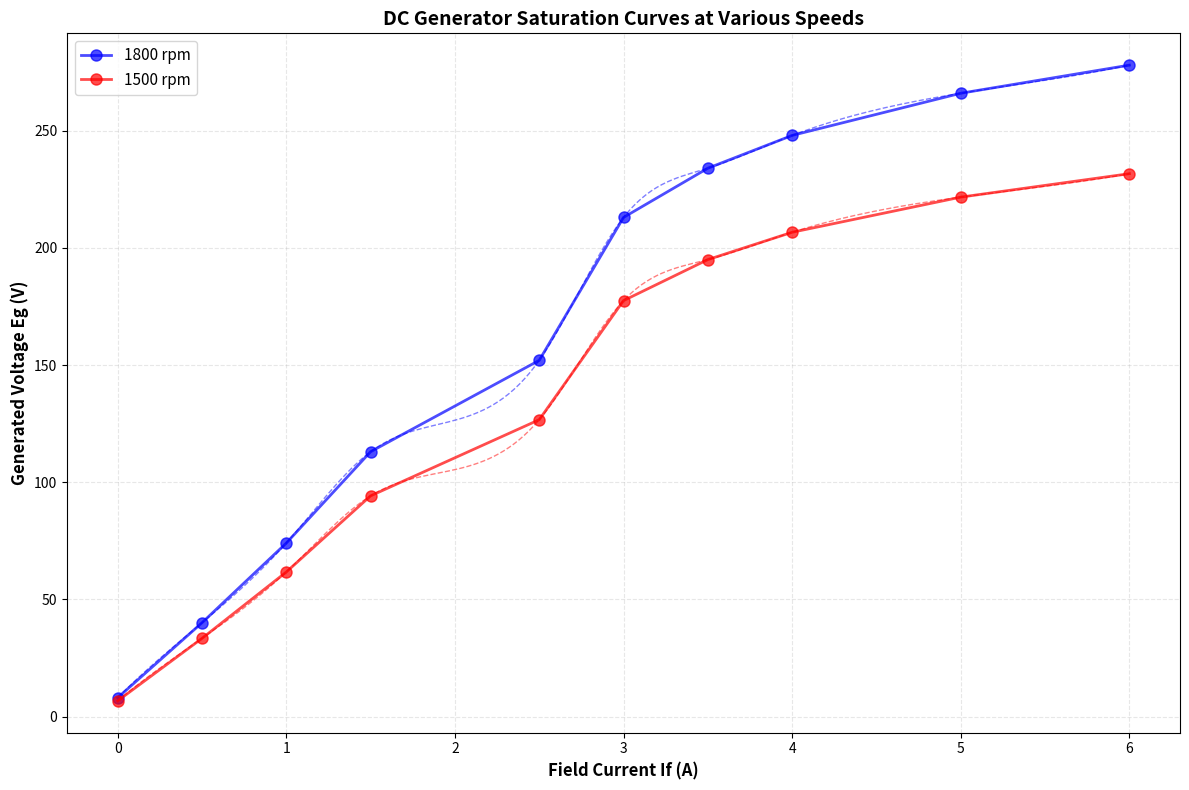
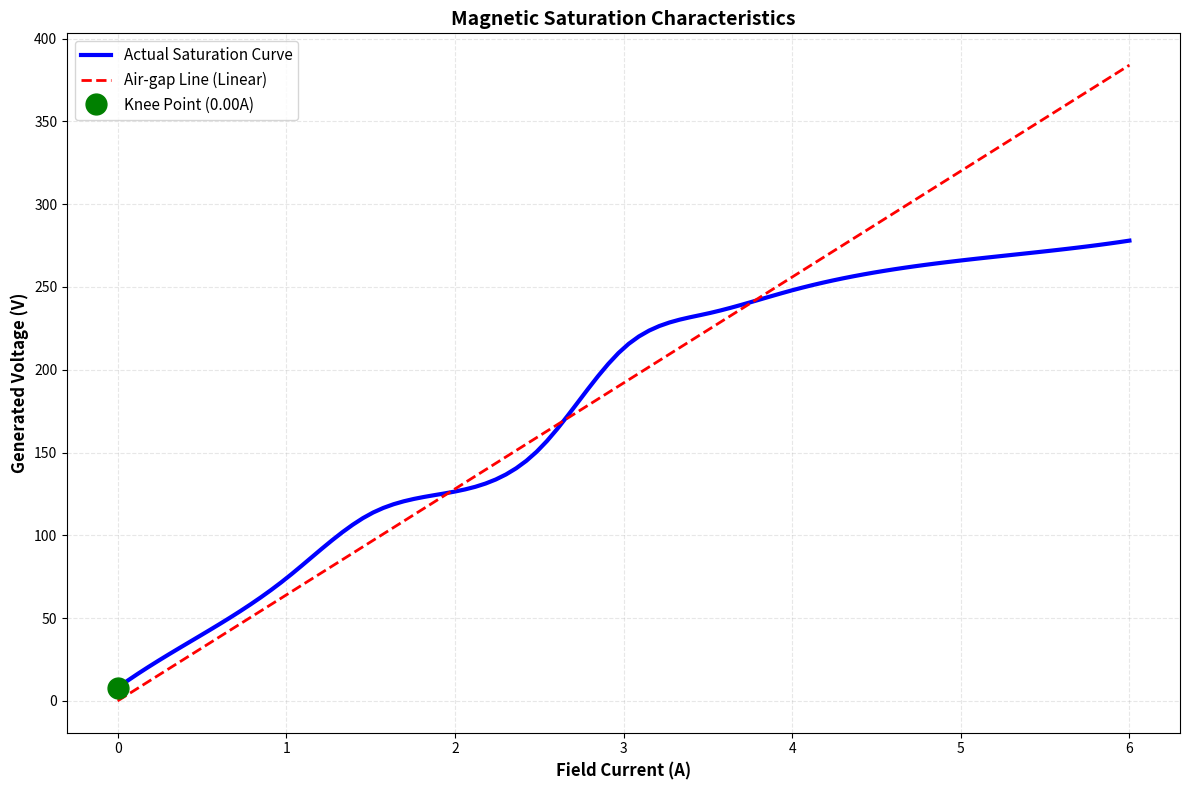
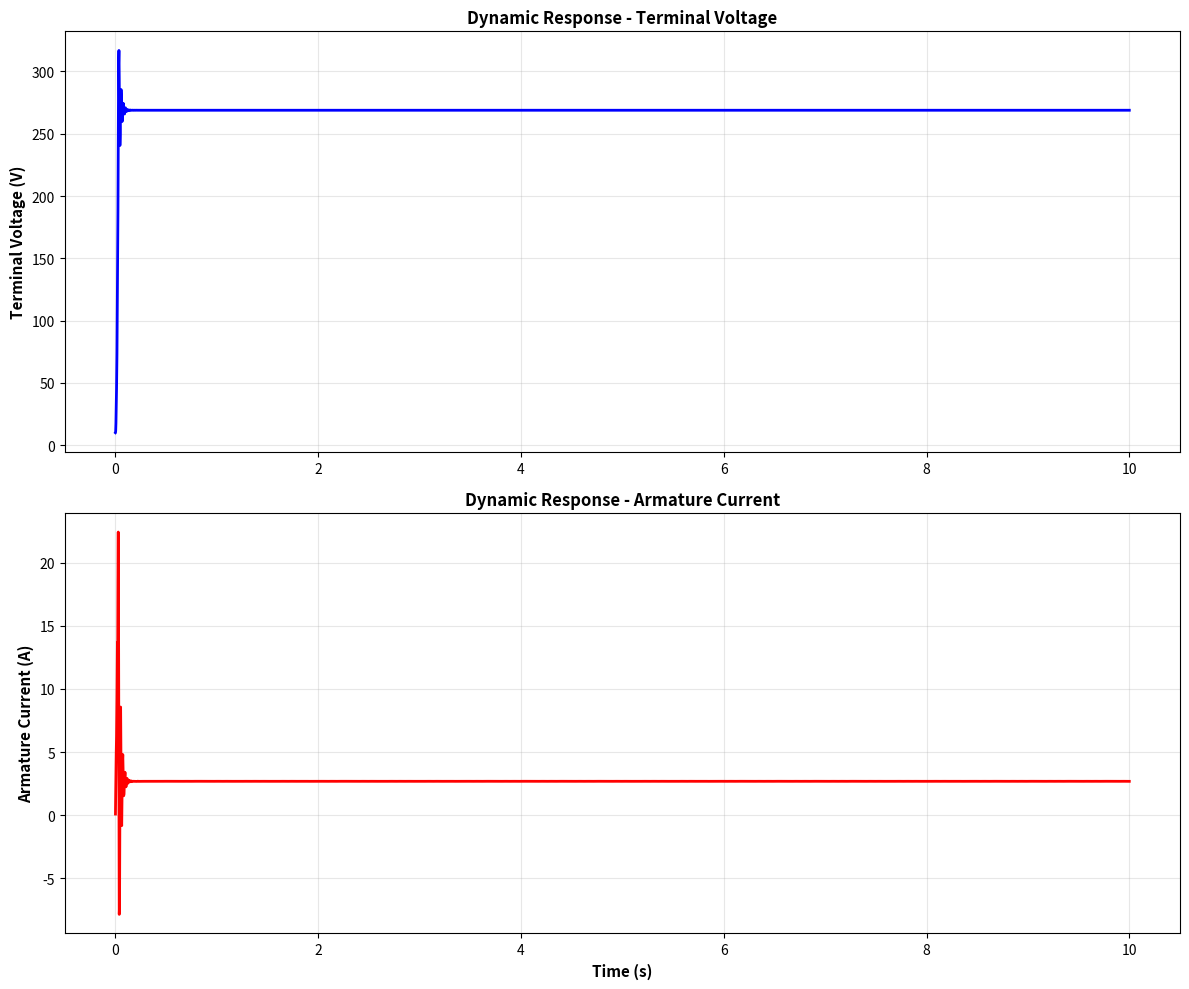

The matplotlib source for these figures, in order:
#!/usr/bin/env python3
"""
DC Generator Saturation Curve Analyzer - Command Line Version
Solves all parts of the saturation curve problem and performs analysis
"""

import numpy as np
from scipy.interpolate import UnivariateSpline
from scipy.integrate import solve_ivp
import matplotlib
matplotlib.use('Agg')  # Non-interactive backend
import matplotlib.pyplot as plt


class SaturationCurveAnalyzerCLI:
    """Command-line version for headless environments"""

    def __init__(self):
        # Original data at 1800 rpm
        self.Eg_1800 = np.array([8, 40, 74, 113, 152, 213, 234, 248, 266, 278])
        self.If_original = np.array([0, 0.5, 1.0, 1.5, 2.5, 3.0, 3.5, 4.0, 5.0, 6.0])
        self.N_original = 1800  # rpm

    def get_interpolation_function(self, speed):
        """Create interpolation function for given speed"""
        Eg_adjusted = self.Eg_1800 * (speed / self.N_original)
        interpolator = UnivariateSpline(self.If_original, Eg_adjusted, s=0, k=3)
        return interpolator

    def calculate_voltage_at_current(self, field_current, speed):
        """Calculate voltage for given field current and speed"""
        interpolator = self.get_interpolation_function(speed)

        if field_current < self.If_original[0]:
            return float(interpolator(self.If_original[0]))
        elif field_current > self.If_original[-1]:
            return float(interpolator(self.If_original[-1]))
        else:
            return float(interpolator(field_current))

    def calculate_field_current_for_voltage(self, target_voltage, speed):
        """Calculate required field current for target voltage at given speed"""
        interpolator = self.get_interpolation_function(speed)

        If_range = np.linspace(self.If_original[0], self.If_original[-1], 1000)
        Eg_range = interpolator(If_range)

        idx = np.argmin(np.abs(Eg_range - target_voltage))
        return float(If_range[idx])

    def solve_part_a(self):
        """Part (a): Plot saturation curve at 1500 rpm"""
        print("\n" + "=" * 70)
        print("PART (a): Saturation Curve at 1500 rpm")
        print("=" * 70)

        N_1500 = 1500
        Eg_1500 = self.Eg_1800 * (N_1500 / self.N_original)

        print(f"\nSpeed scaling: Eg(1500) = Eg(1800) × ({N_1500}/{self.N_original})")
        print(f"Scaling factor: {N_1500/self.N_original:.4f}\n")

        print(f"{'If (A)':<10} {'Eg @ 1800rpm (V)':<20} {'Eg @ 1500rpm (V)':<20}")
        print("-" * 70)
        for i in range(len(self.If_original)):
            print(f"{self.If_original[i]:<10.1f} {self.Eg_1800[i]:<20.1f} {Eg_1500[i]:<20.1f}")

        # Generate plot
        self.plot_saturation_curves([1800, 1500], 'part_a_saturation_curves.png')
        print("\n✓ Plot saved as: part_a_saturation_curves.png")

    def solve_part_b(self):
        """Part (b): Calculate voltage at 1000 rpm with If = 4.6 A"""
        print("\n" + "=" * 70)
        print("PART (b): Generated Voltage at 1000 rpm, If = 4.6 A")
        print("=" * 70)

        If_b = 4.6
        speed_b = 1000
        voltage_b = self.calculate_voltage_at_current(If_b, speed_b)

        print(f"\nField Current: {If_b} A")
        print(f"Speed: {speed_b} rpm")
        print(f"\nGenerated Voltage: {voltage_b:.2f} V")

        # Show interpolation steps
        print("\nCalculation steps:")
        print(f"1. Scale saturation curve to {speed_b} rpm")
        print(f"   Eg({speed_b}) = Eg({self.N_original}) × ({speed_b}/{self.N_original})")
        print(f"2. Interpolate at If = {If_b} A using cubic spline")
        print(f"3. Result: {voltage_b:.2f} V")

    def solve_part_c(self):
        """Part (c): Calculate field current for 120V at 900 rpm"""
        print("\n" + "=" * 70)
        print("PART (c): Field Current for 120V at 900 rpm")
        print("=" * 70)

        target_voltage_c = 120
        speed_c = 900
        If_c = self.calculate_field_current_for_voltage(target_voltage_c, speed_c)

        # Verify
        voltage_achieved = self.calculate_voltage_at_current(If_c, speed_c)

        print(f"\nTarget Voltage: {target_voltage_c} V")
        print(f"Speed: {speed_c} rpm")
        print(f"\nRequired Field Current: {If_c:.3f} A")
        print(f"Achieved Voltage: {voltage_achieved:.2f} V")
        print(f"Error: {abs(voltage_achieved - target_voltage_c):.2f} V")

        print("\nCalculation method:")
        print(f"1. Scale saturation curve to {speed_c} rpm")
        print(f"2. Create inverse function (Eg → If)")
        print(f"3. Find If that produces {target_voltage_c} V")
        print(f"4. Result: If = {If_c:.3f} A")

    def solve_part_d(self):
        """Part (d): No-load voltage at 1500 rpm for shunt generator"""
        print("\n" + "=" * 70)
        print("PART (d): No-load Voltage at 1500 rpm (Shunt Generator)")
        print("=" * 70)

        If_d = 4.6
        speed_d = 1500
        voltage_d = self.calculate_voltage_at_current(If_d, speed_d)

        print(f"\nGenerator Configuration: Shunt Generator")
        print(f"Original Operating Point: 1800 rpm, If = {If_d} A")
        print(f"New Speed: {speed_d} rpm")
        print(f"\nField Current: {If_d} A (constant for shunt generator)")
        print(f"No-load Voltage: {voltage_d:.2f} V")

        # Compare with original
        voltage_original = self.calculate_voltage_at_current(If_d, 1800)
        print(f"\nComparison:")
        print(f"  Voltage at 1800 rpm: {voltage_original:.2f} V")
        print(f"  Voltage at 1500 rpm: {voltage_d:.2f} V")
        print(f"  Ratio: {voltage_d/voltage_original:.4f} (= {speed_d}/{self.N_original})")

    def plot_saturation_curves(self, speeds, filename):
        """Plot saturation curves for multiple speeds"""
        fig, ax = plt.subplots(figsize=(12, 8))

        colors = ['b', 'r', 'g', 'm', 'c']

        for i, speed in enumerate(speeds):
            Eg_scaled = self.Eg_1800 * (speed / self.N_original)

            # Plot data points
            ax.plot(self.If_original, Eg_scaled, 'o-',
                   color=colors[i % len(colors)], linewidth=2,
                   markersize=8, label=f'{speed} rpm', alpha=0.7)

            # Plot smooth interpolation
            If_smooth = np.linspace(self.If_original[0], self.If_original[-1], 200)
            interpolator = self.get_interpolation_function(speed)
            Eg_smooth = interpolator(If_smooth)
            ax.plot(If_smooth, Eg_smooth, '--',
                   color=colors[i % len(colors)], linewidth=1, alpha=0.5)

        ax.set_xlabel('Field Current If (A)', fontsize=12, fontweight='bold')
        ax.set_ylabel('Generated Voltage Eg (V)', fontsize=12, fontweight='bold')
        ax.set_title('DC Generator Saturation Curves at Various Speeds',
                    fontsize=14, fontweight='bold')
        ax.grid(True, alpha=0.3, linestyle='--')
        ax.legend(loc='best', fontsize=11)

        plt.tight_layout()
        plt.savefig(filename, dpi=150)
        plt.close()

    def analyze_saturation(self):
        """Magnetic saturation analysis"""
        print("\n" + "=" * 70)
        print("MAGNETIC SATURATION ANALYSIS")
        print("=" * 70)

        # Calculate air-gap line (linear region)
        slope_linear = (self.Eg_1800[1] - self.Eg_1800[0]) / \
                      (self.If_original[1] - self.If_original[0])

        If_analysis = np.linspace(0, 6, 100)
        Eg_airgap = slope_linear * If_analysis
        interpolator = self.get_interpolation_function(1800)
        Eg_actual = interpolator(If_analysis)

        saturation_factor = Eg_actual / (Eg_airgap + 0.001)

        # Find knee point
        diff_saturation = np.diff(saturation_factor)
        knee_idx = np.argmax(diff_saturation < -0.01) if any(diff_saturation < -0.01) else 50

        print(f"\nAir-gap line slope: {slope_linear:.2f} V/A")
        print(f"Knee point at If ≈ {If_analysis[knee_idx]:.2f} A")
        print(f"Voltage at knee: {Eg_actual[knee_idx]:.2f} V")

        print("\nSaturation factors at key field currents:")
        print(f"{'If (A)':<12} {'Eg actual (V)':<16} {'Eg linear (V)':<16} {'Sat. Factor':<12}")
        print("-" * 70)
        for i in [10, 25, 50, 75, 99]:
            print(f"{If_analysis[i]:<12.2f} {Eg_actual[i]:<16.2f} "
                  f"{Eg_airgap[i]:<16.2f} {saturation_factor[i]:<12.3f}")

        # Plot
        fig, ax = plt.subplots(figsize=(12, 8))
        ax.plot(If_analysis, Eg_actual, 'b-', linewidth=3, label='Actual Saturation Curve')
        ax.plot(If_analysis, Eg_airgap, 'r--', linewidth=2, label='Air-gap Line (Linear)')
        ax.plot(If_analysis[knee_idx], Eg_actual[knee_idx], 'go',
               markersize=15, label=f'Knee Point ({If_analysis[knee_idx]:.2f}A)', zorder=5)

        ax.set_xlabel('Field Current (A)', fontweight='bold', fontsize=12)
        ax.set_ylabel('Generated Voltage (V)', fontweight='bold', fontsize=12)
        ax.set_title('Magnetic Saturation Characteristics', fontweight='bold', fontsize=14)
        ax.grid(True, alpha=0.3, linestyle='--')
        ax.legend(loc='best', fontsize=11)

        plt.tight_layout()
        plt.savefig('saturation_analysis.png', dpi=150)
        plt.close()

        print("\n✓ Plot saved as: saturation_analysis.png")

    def simulate_dynamic_response(self):
        """Simulate dynamic response using ODE solver"""
        print("\n" + "=" * 70)
        print("DYNAMIC SIMULATION (RK45 ODE Solver)")
        print("=" * 70)

        # Parameters
        N = 1800
        Rf = 50
        Ra = 0.5
        La = 0.01
        Lf = 0.1
        RL = 100

        print(f"\nSimulation Parameters:")
        print(f"  Speed: {N} rpm")
        print(f"  Field Resistance: {Rf} Ω")
        print(f"  Armature Resistance: {Ra} Ω")
        print(f"  Load Resistance: {RL} Ω")
        print(f"  Armature Inductance: {La} H")
        print(f"  Field Inductance: {Lf} H")

        def generator_ode(t, state):
            Vt, If, Ia = state

            # Get generated voltage from saturation curve
            Eg = self.calculate_voltage_at_current(If, N)

            dIf_dt = (Vt - If * Rf) / Lf if Lf > 0 else 0
            dIa_dt = (Eg - Vt - Ia * Ra) / La if La > 0 else 0
            dVt_dt = (Ia * RL - Vt) / 0.1

            return [dVt_dt, dIf_dt, dIa_dt]

        # Initial conditions [Vt, If, Ia]
        initial_state = [10.0, 0.1, 0.1]
        t_span = (0, 10)

        print("\nSolving differential equations...")
        sol = solve_ivp(generator_ode, t_span, initial_state,
                       method='RK45', dense_output=True, max_step=0.01)

        print(f"✓ Simulation complete")
        print(f"  Time points: {len(sol.t)}")
        print(f"  Final terminal voltage: {sol.y[0][-1]:.2f} V")
        print(f"  Final field current: {sol.y[1][-1]:.3f} A")
        print(f"  Final armature current: {sol.y[2][-1]:.3f} A")

        # Plot results
        fig, (ax1, ax2) = plt.subplots(2, 1, figsize=(12, 10))

        ax1.plot(sol.t, sol.y[0], 'b-', linewidth=2)
        ax1.set_ylabel('Terminal Voltage (V)', fontweight='bold', fontsize=11)
        ax1.set_title('Dynamic Response - Terminal Voltage', fontweight='bold', fontsize=12)
        ax1.grid(True, alpha=0.3)

        ax2.plot(sol.t, sol.y[2], 'r-', linewidth=2)
        ax2.set_xlabel('Time (s)', fontweight='bold', fontsize=11)
        ax2.set_ylabel('Armature Current (A)', fontweight='bold', fontsize=11)
        ax2.set_title('Dynamic Response - Armature Current', fontweight='bold', fontsize=12)
        ax2.grid(True, alpha=0.3)

        plt.tight_layout()
        plt.savefig('dynamic_response.png', dpi=150)
        plt.close()

        print("✓ Plot saved as: dynamic_response.png")

    def run_all_analyses(self):
        """Run all analyses"""
        print("\n")
        print("╔" + "═" * 68 + "╗")
        print("║" + " " * 12 + "DC GENERATOR SATURATION CURVE ANALYZER" + " " * 18 + "║")
        print("║" + " " * 20 + "Complete Analysis Suite" + " " * 25 + "║")
        print("╚" + "═" * 68 + "╝")

        # Solve all parts
        self.solve_part_a()
        self.solve_part_b()
        self.solve_part_c()
        self.solve_part_d()

        # Advanced analyses
        self.analyze_saturation()
        self.simulate_dynamic_response()

        # Summary
        print("\n" + "=" * 70)
        print("ANALYSIS COMPLETE")
        print("=" * 70)
        print("\n✓ All calculations completed successfully")
        print("✓ All plots generated and saved")
        print("\nGenerated files:")
        print("  - part_a_saturation_curves.png")
        print("  - saturation_analysis.png")
        print("  - dynamic_response.png")
        print("\n" + "=" * 70 + "\n")


def main():
    """Main entry point"""
    analyzer = SaturationCurveAnalyzerCLI()
    analyzer.run_all_analyses()


if __name__ == "__main__":
    main()
